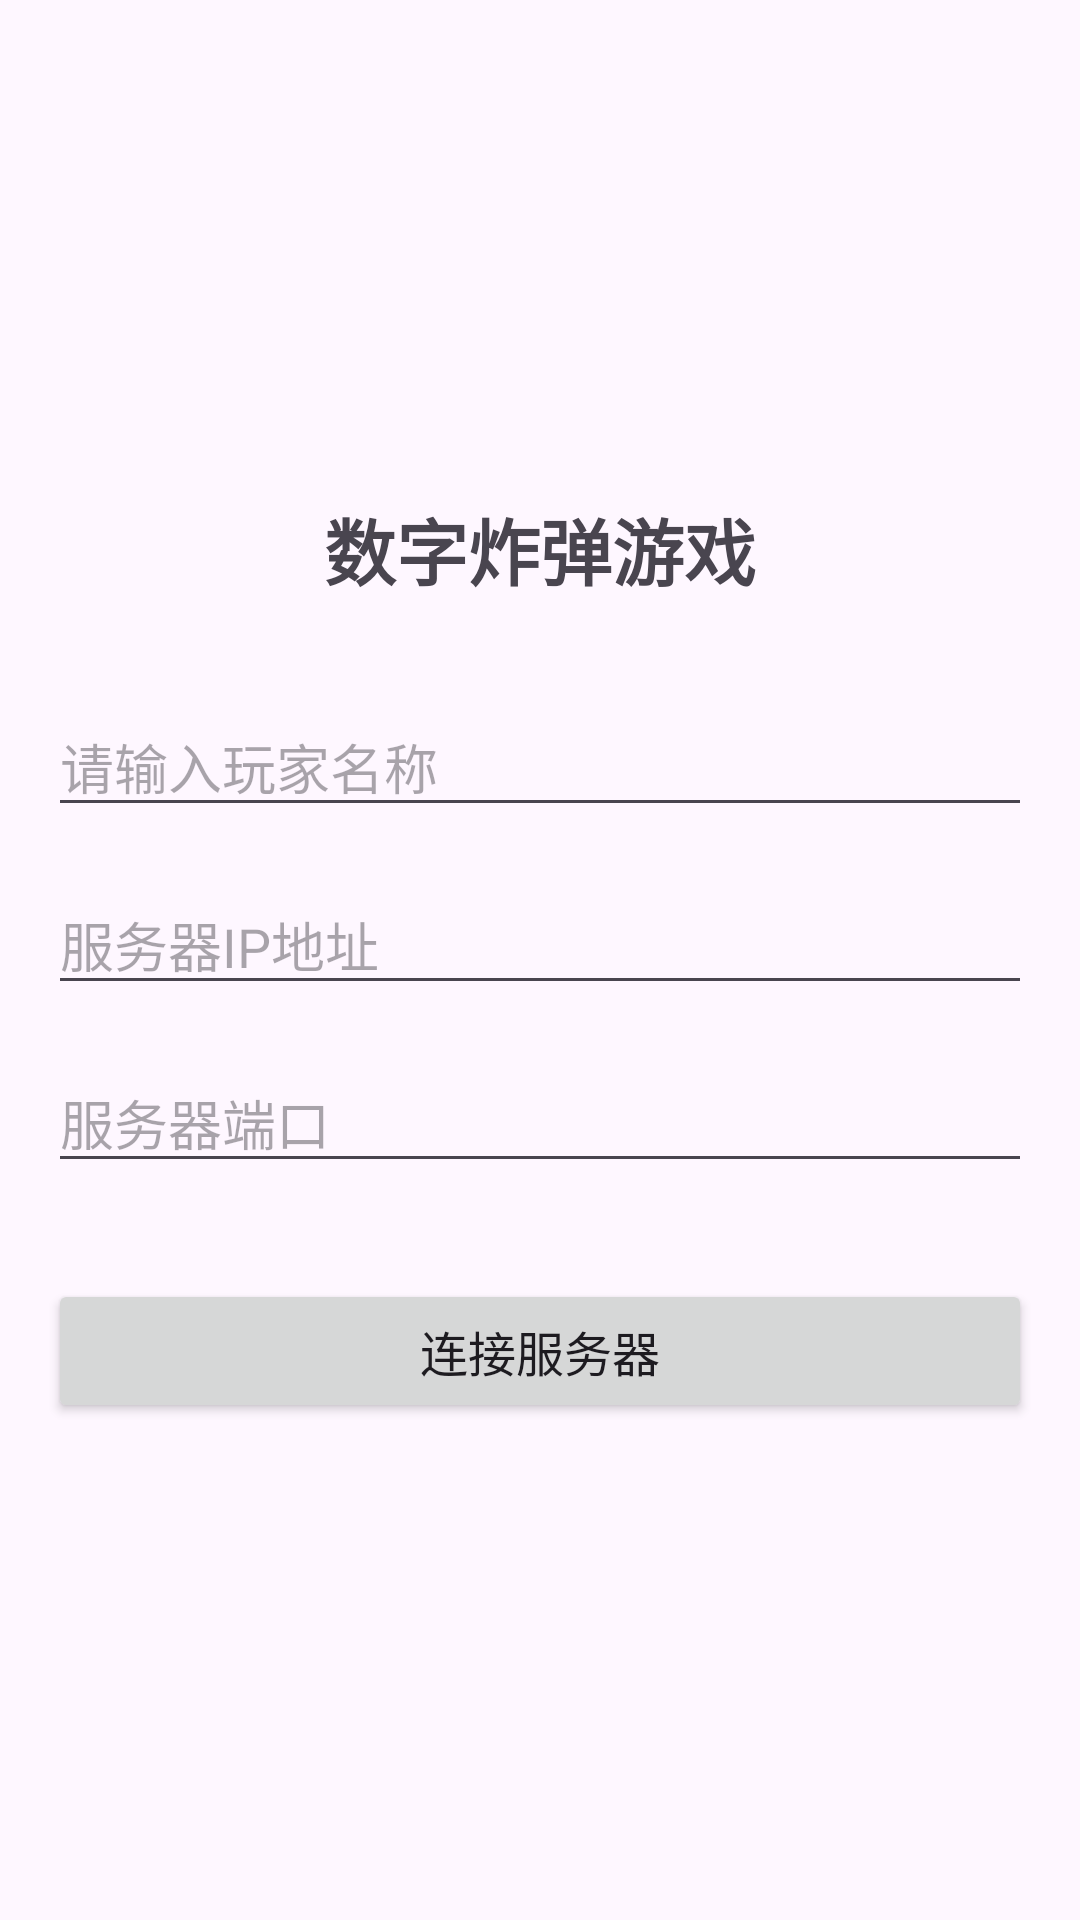

Android layout source for this screen:
<!-- AndroidManifest.xml: application theme Theme.NumberBomb -->
<!-- res/layout/activity_main.xml -->
<?xml version="1.0" encoding="utf-8"?>
<LinearLayout xmlns:android="http://schemas.android.com/apk/res/android"
    android:layout_width="match_parent"
    android:layout_height="match_parent"
    android:orientation="vertical"
    android:padding="16dp"
    android:gravity="center">

    <TextView
        android:layout_width="wrap_content"
        android:layout_height="wrap_content"
        android:text="数字炸弹游戏"
        android:textSize="24sp"
        android:textStyle="bold"
        android:layout_marginBottom="32dp" />

    <EditText
        android:id="@+id/et_player_name"
        android:layout_width="match_parent"
        android:layout_height="wrap_content"
        android:hint="请输入玩家名称"
        android:inputType="text"
        android:layout_marginBottom="16dp" />

    <EditText
        android:id="@+id/et_server_ip"
        android:layout_width="match_parent"
        android:layout_height="wrap_content"
        android:hint="服务器IP地址"
        android:inputType="text"
        android:layout_marginBottom="16dp" />

    <EditText
        android:id="@+id/et_server_port"
        android:layout_width="match_parent"
        android:layout_height="wrap_content"
        android:hint="服务器端口"
        android:inputType="number"
        android:layout_marginBottom="32dp" />

    <Button
        android:id="@+id/btn_connect"
        android:layout_width="match_parent"
        android:layout_height="wrap_content"
        android:text="连接服务器"
        android:textSize="16sp" />

</LinearLayout>
<!-- resources referenced by this layout -->
<resources>
  <style name="Theme.NumberBomb" parent="Theme.Material3.DayNight">
          
          <item name="colorPrimary">@color/purple_500</item>
          <item name="colorPrimaryVariant">@color/purple_700</item>
          <item name="colorOnPrimary">@color/white</item>
          
          <item name="colorSecondary">@color/teal_200</item>
          <item name="colorSecondaryVariant">@color/teal_700</item>
          <item name="colorOnSecondary">@color/black</item>
          
          <item name="android:statusBarColor" tools:targetApi="l">?attr/colorPrimaryVariant</item>
          
      </style>
  <!-- not gathered from this repository: default colours our renderer supplied (Android Studio template values) -->
  <color name="purple_500">#FF6200EE</color>
  <color name="purple_700">#FF3700B3</color>
  <color name="teal_200">#FF03DAC5</color>
  <color name="teal_700">#FF018786</color>
  <color name="black">#FF000000</color>
  <color name="white">#FFFFFFFF</color>
</resources>
